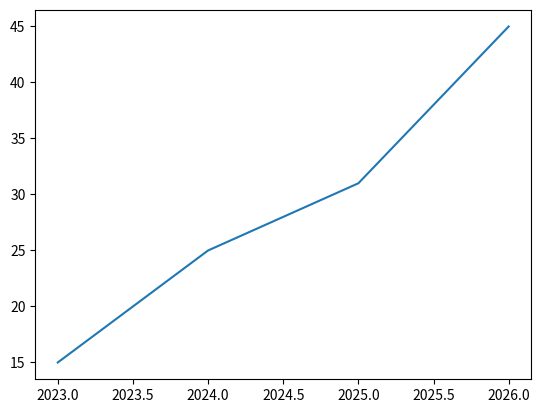

Source code (Python):
import matplotlib.pyplot as plt
import numpy as np


x = np.array([2023, 2024, 2025, 2026])
y = np.array([15, 25, 31, 45])

plt.plot(x, y)

plt.show()
